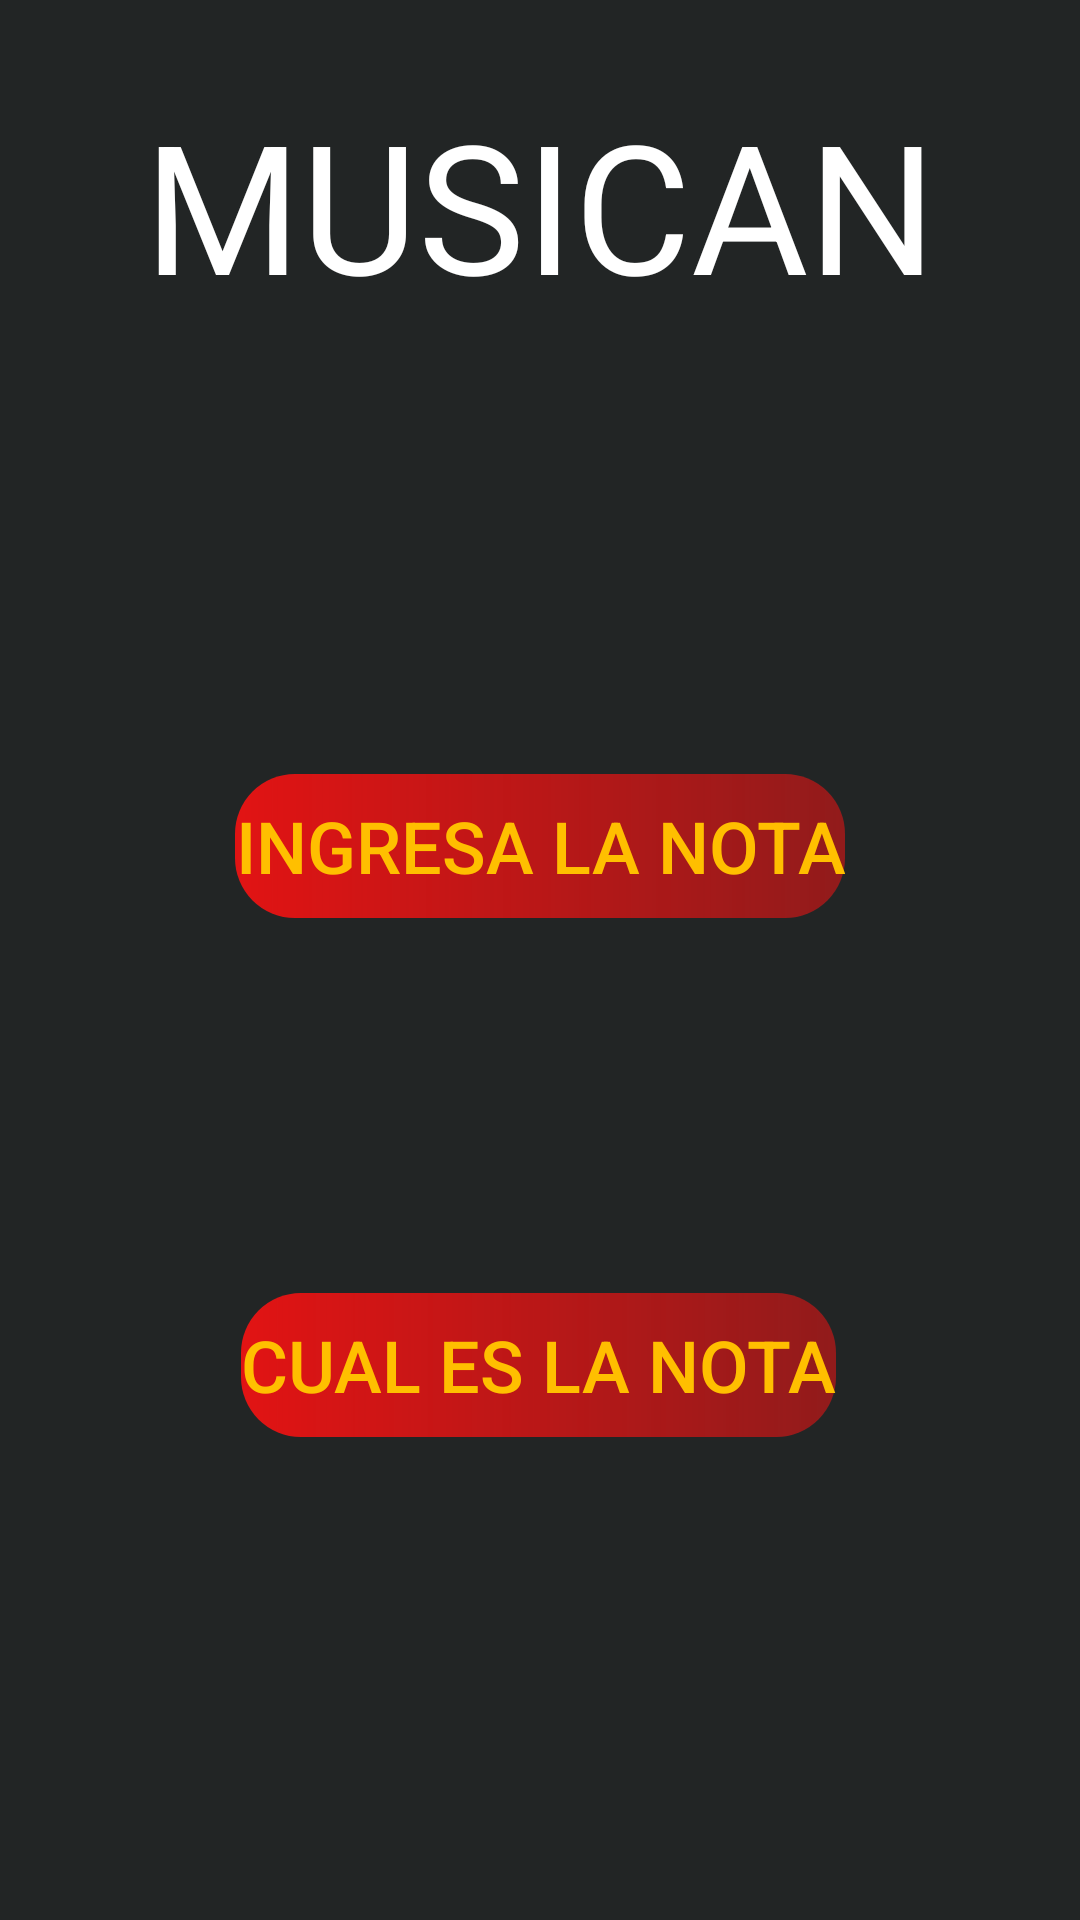

Write the Android layout XML for this screen, with the resource values it uses.
<!-- AndroidManifest.xml: application theme Theme.Musican -->
<!-- res/layout/activity_menu_ejercicio.xml -->
<?xml version="1.0" encoding="utf-8"?>
<androidx.constraintlayout.widget.ConstraintLayout xmlns:android="http://schemas.android.com/apk/res/android"
    xmlns:app="http://schemas.android.com/apk/res-auto"
    xmlns:tools="http://schemas.android.com/tools"
    android:layout_width="match_parent"
    android:layout_height="match_parent"
    android:background="#222525"
    tools:context=".MenuEjercicio">

    <TextView

        android:id="@+id/textView"
        android:layout_width="wrap_content"
        android:layout_height="wrap_content"
        android:fontFamily="sans-serif"
        android:text="@string/Titulo"
        android:textAppearance="@style/TextAppearance.AppCompat.Display1"
        android:textColor="#FFFFFF"
        android:textSize="60sp"
        app:layout_constraintBottom_toBottomOf="parent"
        app:layout_constraintEnd_toEndOf="parent"
        app:layout_constraintHorizontal_bias="0.5"
        app:layout_constraintStart_toStartOf="parent"
        app:layout_constraintTop_toTopOf="parent"
        app:layout_constraintVertical_bias="0.05" />

    <Button
        android:id="@+id/ejercicio1"
        android:layout_width="wrap_content"
        android:layout_height="wrap_content"
        android:layout_marginTop="150dp"
        android:background="@drawable/custom_button"
        android:fontFamily="sans-serif-medium"
        android:text="@string/ejr1"
        android:textColor="#FFBF00"
        android:textSize="24sp"
        app:backgroundTint="@null"
        app:layout_constraintBottom_toBottomOf="parent"
        app:layout_constraintEnd_toEndOf="parent"
        app:layout_constraintHorizontal_bias="0.5"
        app:layout_constraintStart_toStartOf="parent"
        app:layout_constraintTop_toBottomOf="@+id/textView"
        app:layout_constraintVertical_bias="0.0" />

    <Button
        android:id="@+id/ejercicio2"
        android:layout_width="wrap_content"
        android:layout_height="wrap_content"
        android:layout_marginTop="125dp"
        android:background="@drawable/custom_button"
        android:text="@string/ejr2"
        android:textColor="#FFBF00"
        android:textSize="24sp"
        app:backgroundTint="@null"
        app:layout_constraintBottom_toBottomOf="parent"
        app:layout_constraintEnd_toEndOf="parent"
        app:layout_constraintHorizontal_bias="0.496"
        app:layout_constraintStart_toStartOf="parent"
        app:layout_constraintTop_toBottomOf="@+id/ejercicio1"
        app:layout_constraintVertical_bias="0.0" />

</androidx.constraintlayout.widget.ConstraintLayout>
<!-- resources referenced by this layout -->
<resources>
  <!-- drawable custom_button (drawable) -->
  <?xml version="1.0" encoding="utf-8"?>
  <shape xmlns:android="http://schemas.android.com/apk/res/android">
  
      <gradient
          android:startColor="#E11313"
          android:endColor="#94E11313"/>
      <corners
          android:radius="20dp"/>
  
  </shape>
  <string name="Titulo">MUSICAN</string>
  <string name="ejr1">Ingresa la nota</string>
  <string name="ejr2">Cual es la nota</string>
  <style name="Theme.Musican" parent="Theme.MaterialComponents.DayNight.NoActionBar">
          
          <item name="colorPrimary">@color/purple_500</item>
          <item name="colorPrimaryVariant">@color/purple_700</item>
          <item name="colorOnPrimary">@color/white</item>
          
          <item name="colorSecondary">@color/teal_200</item>
          <item name="colorSecondaryVariant">@color/teal_700</item>
          <item name="colorOnSecondary">@color/black</item>
          
          <item name="android:statusBarColor" tools:targetApi="l">?attr/colorPrimaryVariant</item>
          
      </style>
  <!-- not gathered from this repository: default colours our renderer supplied (Android Studio template values) -->
  <color name="purple_500">#FF6200EE</color>
  <color name="purple_700">#FF3700B3</color>
  <color name="teal_200">#FF03DAC5</color>
  <color name="teal_700">#FF018786</color>
  <color name="black">#FF000000</color>
  <color name="white">#FFFFFFFF</color>
</resources>
